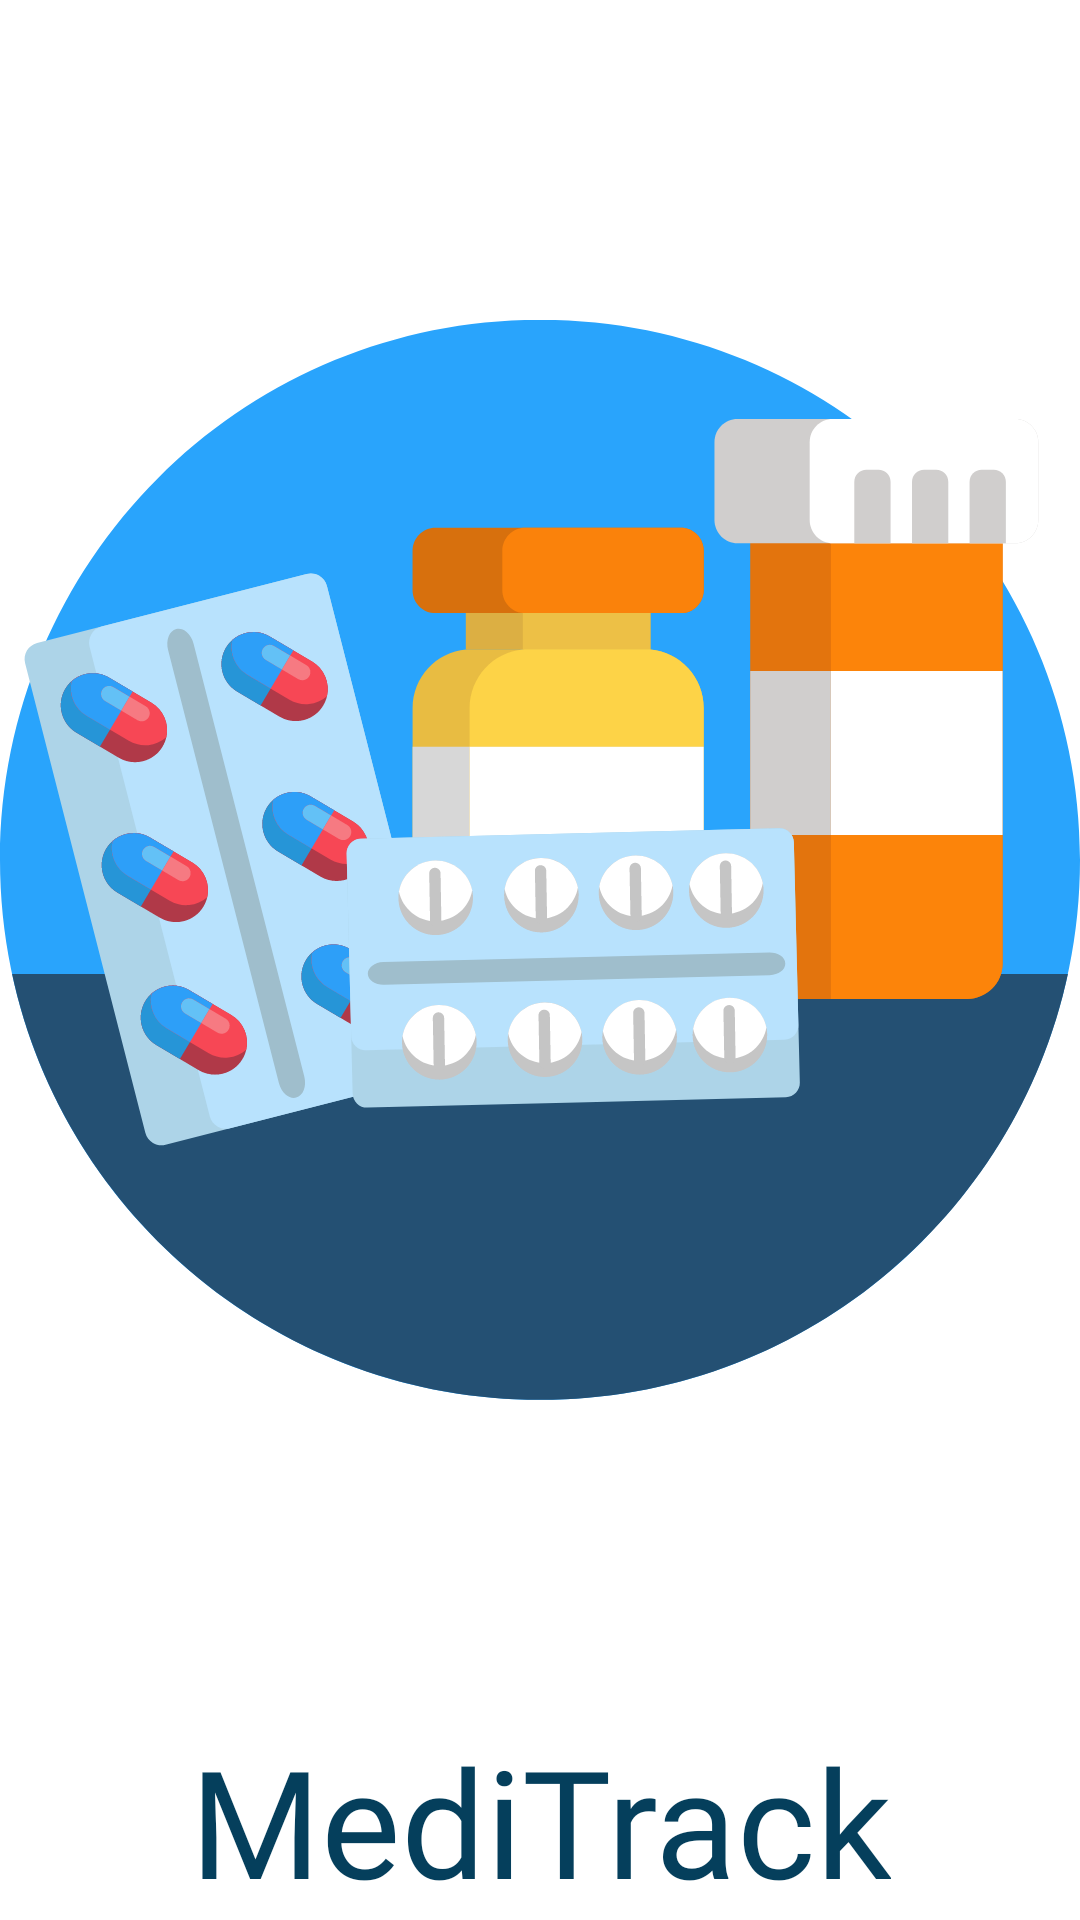

Layout XML and referenced resources for this Android screen:
<!-- AndroidManifest.xml: application theme Theme.MediTrack -->
<!-- res/layout/fragment_splash.xml -->
<?xml version="1.0" encoding="utf-8"?>
<FrameLayout xmlns:android="http://schemas.android.com/apk/res/android"
    xmlns:app="http://schemas.android.com/apk/res-auto"
    xmlns:tools="http://schemas.android.com/tools"
    android:layout_width="match_parent"
    android:layout_height="match_parent"
    tools:context=".mainActivity.splash.SplashFragment">
    <androidx.constraintlayout.widget.ConstraintLayout
        android:layout_width="match_parent"
        android:layout_height="match_parent">

        <ImageView
            android:id="@+id/medi_icon"
            android:layout_width="@dimen/_150sdp"
            android:layout_height="@dimen/_150sdp"
            android:layout_gravity="center_horizontal"
            app:layout_constraintEnd_toEndOf="parent"
            app:layout_constraintStart_toStartOf="parent"
            app:layout_constraintTop_toTopOf="parent"
            app:layout_constraintBottom_toTopOf="@id/welcome_msg"
            android:src="@drawable/app_logo"/>

        <TextView
            android:id="@+id/welcome_msg"
            android:layout_width="wrap_content"
            android:layout_height="wrap_content"
            android:layout_gravity="center"
            android:layout_marginHorizontal="20dp"
            android:fontFamily="@font/comfortaa_regular"
            android:gravity="center"
            android:padding="0dp"
            android:text="@string/app_name"
            style="@style/SplashWelcomeMessage"
            android:textSize="50sp"
            app:layout_constraintBottom_toBottomOf="parent"
            app:layout_constraintEnd_toEndOf="parent"
            app:layout_constraintStart_toStartOf="parent"
            app:layout_constraintTop_toBottomOf="@+id/medi_icon" />
    </androidx.constraintlayout.widget.ConstraintLayout>



</FrameLayout>
<!-- resources referenced by this layout -->
<resources>
  <!-- drawable app_logo: vector/xml drawable (drawable, 33701 chars, omitted) -->
  <string name="app_name">MediTrack</string>
  <style name="SplashWelcomeMessage">
          <item name="android:textColor">@color/splashText</item>
      </style>
  <style name="Theme.MediTrack" parent="Theme.MaterialComponents.DayNight.NoActionBar">
          
          <item name="colorPrimary">@color/prusianblue</item>
          <item name="colorPrimaryVariant">@color/prusianblue</item>
          <item name="colorOnPrimary">@color/white</item>
  
          
          <item name="colorSecondary">@color/prusianblue</item>
          <item name="colorSecondaryVariant">@color/prusianblue</item>
          <item name="colorOnSecondary">@color/white</item>
          
          
  
  
      </style>
  <color name="splashText">@color/prusianblue</color>
  <color name="prusianblue">#053F5C</color>
  <color name="white">#FFFFFFFF</color>
</resources>
